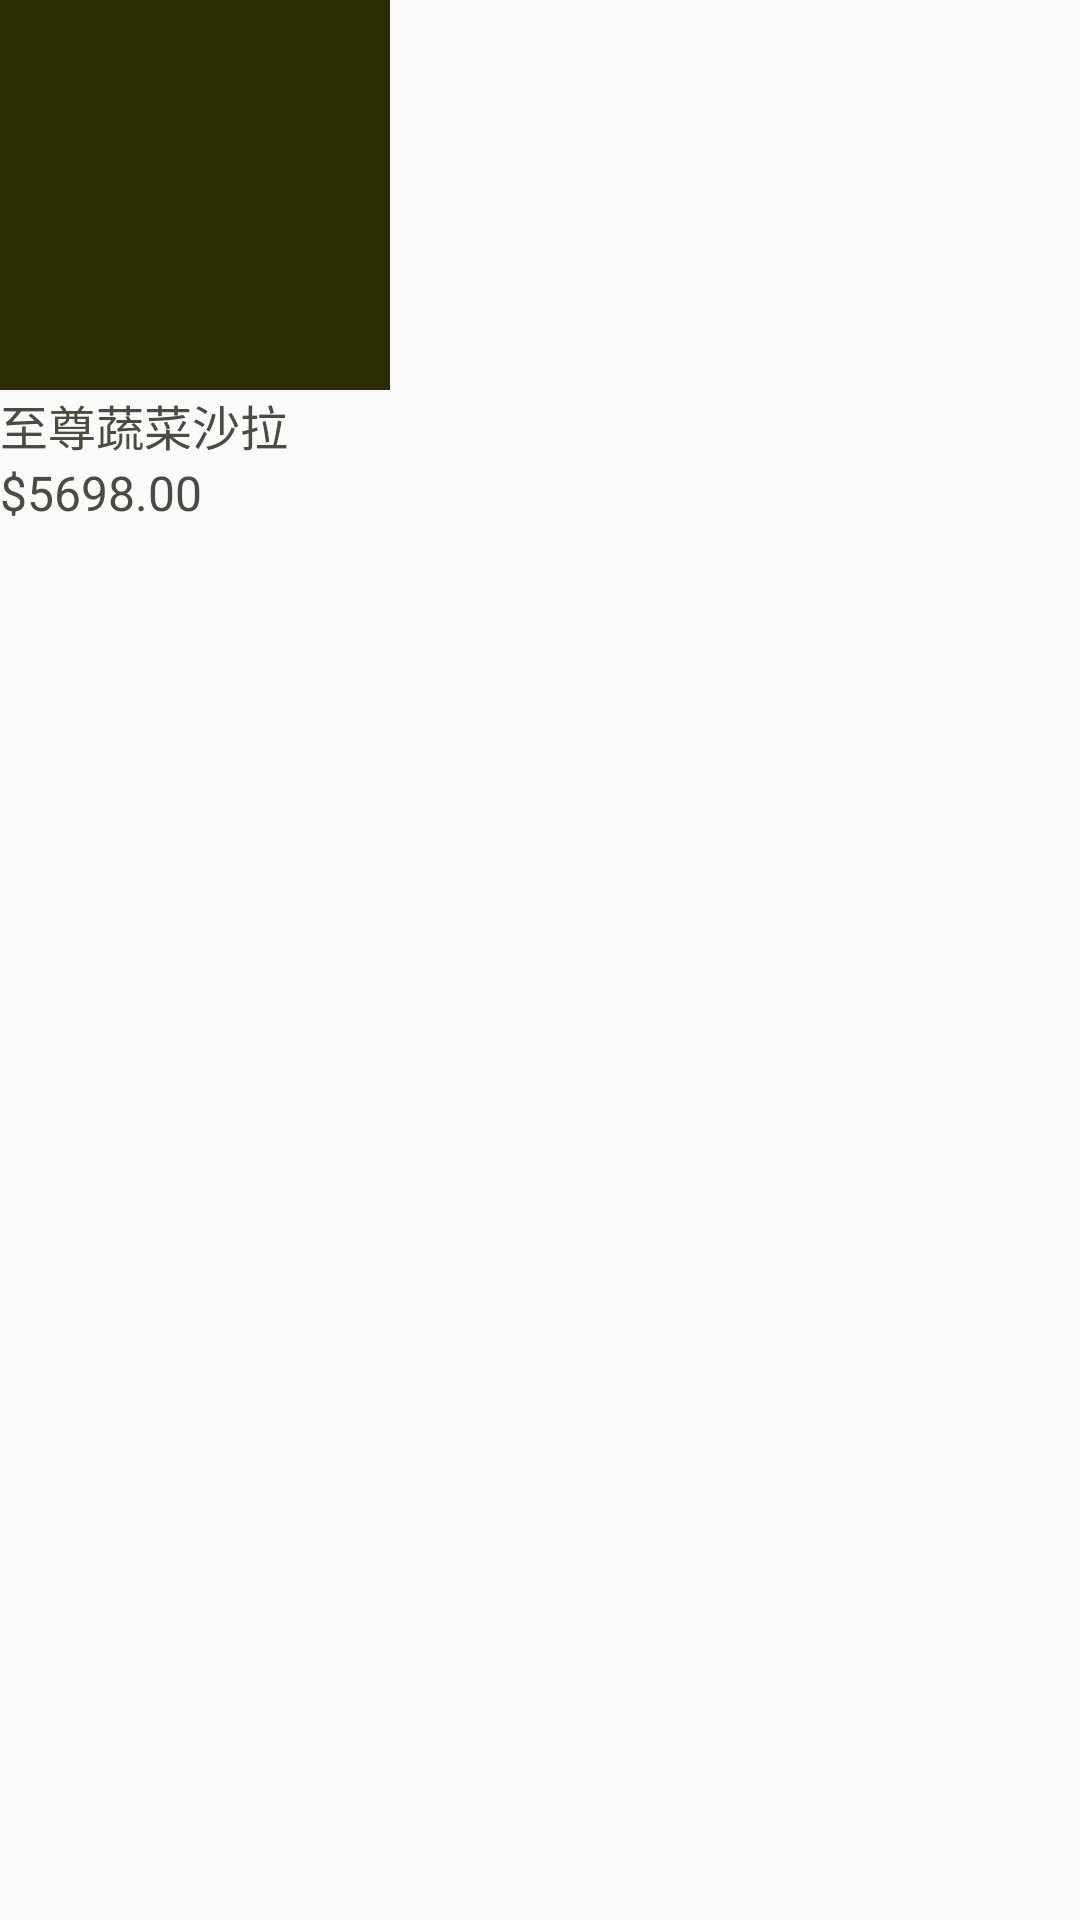

Produce the Android XML layout that renders to this screen, including the resource entries it uses.
<!-- AndroidManifest.xml: application theme AppTheme -->
<!-- res/layout/adapter_pre_order_menu.xml -->
<?xml version="1.0" encoding="utf-8"?>
<LinearLayout xmlns:android="http://schemas.android.com/apk/res/android"
    android:layout_width="match_parent"
    android:layout_height="match_parent"
    android:orientation="vertical">


    <RelativeLayout
        android:layout_width="130dp"
        android:layout_height="130dp"
        >
    <ImageView
        android:layout_width="130dp"
        android:layout_height="130dp"
        android:background="@color/title_color"
        />

        <ImageView
            android:id="@+id/ic_choose"
            android:layout_width="wrap_content"
            android:layout_height="wrap_content"
            android:layout_alignParentRight="true"
            android:layout_marginRight="5dp"
            android:layout_marginTop="5dp"
            android:visibility="gone"
            android:src="@drawable/ic_choose"/>

    </RelativeLayout>

    <TextView
        android:id="@+id/tv_food_name"
        android:layout_width="wrap_content"
        android:layout_height="wrap_content"
        android:textColor="@color/text_gray"
        android:text="至尊蔬菜沙拉"
        android:textSize="16sp"
        android:layout_margin="@dimen/dp_10"
        />

    <TextView
        android:id="@+id/tv_food_price"
        android:layout_width="wrap_content"
        android:layout_height="wrap_content"
        android:textColor="@color/text_gray"
        android:text="$5698.00"
        android:textSize="16sp"
        android:layout_marginLeft="@dimen/dp_10"
        />

</LinearLayout>
<!-- resources referenced by this layout -->
<resources>
  <color name="text_gray">#4B4B41</color>
  <color name="title_color">#2d2d04</color>
  <!-- drawable ic_choose (drawable) -->
  <vector android:height="30dp" android:viewportHeight="1024"
      android:viewportWidth="1024" android:width="30dp" xmlns:android="http://schemas.android.com/apk/res/android">
      <path android:fillColor="#FFA400" android:pathData="M512,512m-512,0a512,512 0,1 0,1024 0,512 512,0 1,0 -1024,0Z"/>
      <path android:fillColor="#F9F9F9" android:pathData="M429.93,618.79l311.22,-323.44a73.14,73.14 0,1 1,105.4 101.45L485.16,772.39a73.14,73.14 0,0 1,-102.91 2.56L169.25,574.17a73.14,73.14 0,1 1,100.35 -106.42L429.93,618.79z"/>
  </vector>
  <style name="AppTheme" parent="Theme.AppCompat.Light.DarkActionBar">
          
          <item name="colorPrimary">@color/colorPrimary</item>
          <item name="colorPrimaryDark">@color/colorPrimaryDark</item>
          <item name="colorAccent">@color/colorAccent</item>
      </style>
  <color name="colorPrimary">#008577</color>
  <color name="colorPrimaryDark">#00574B</color>
  <color name="colorAccent">#D81B60</color>
</resources>
